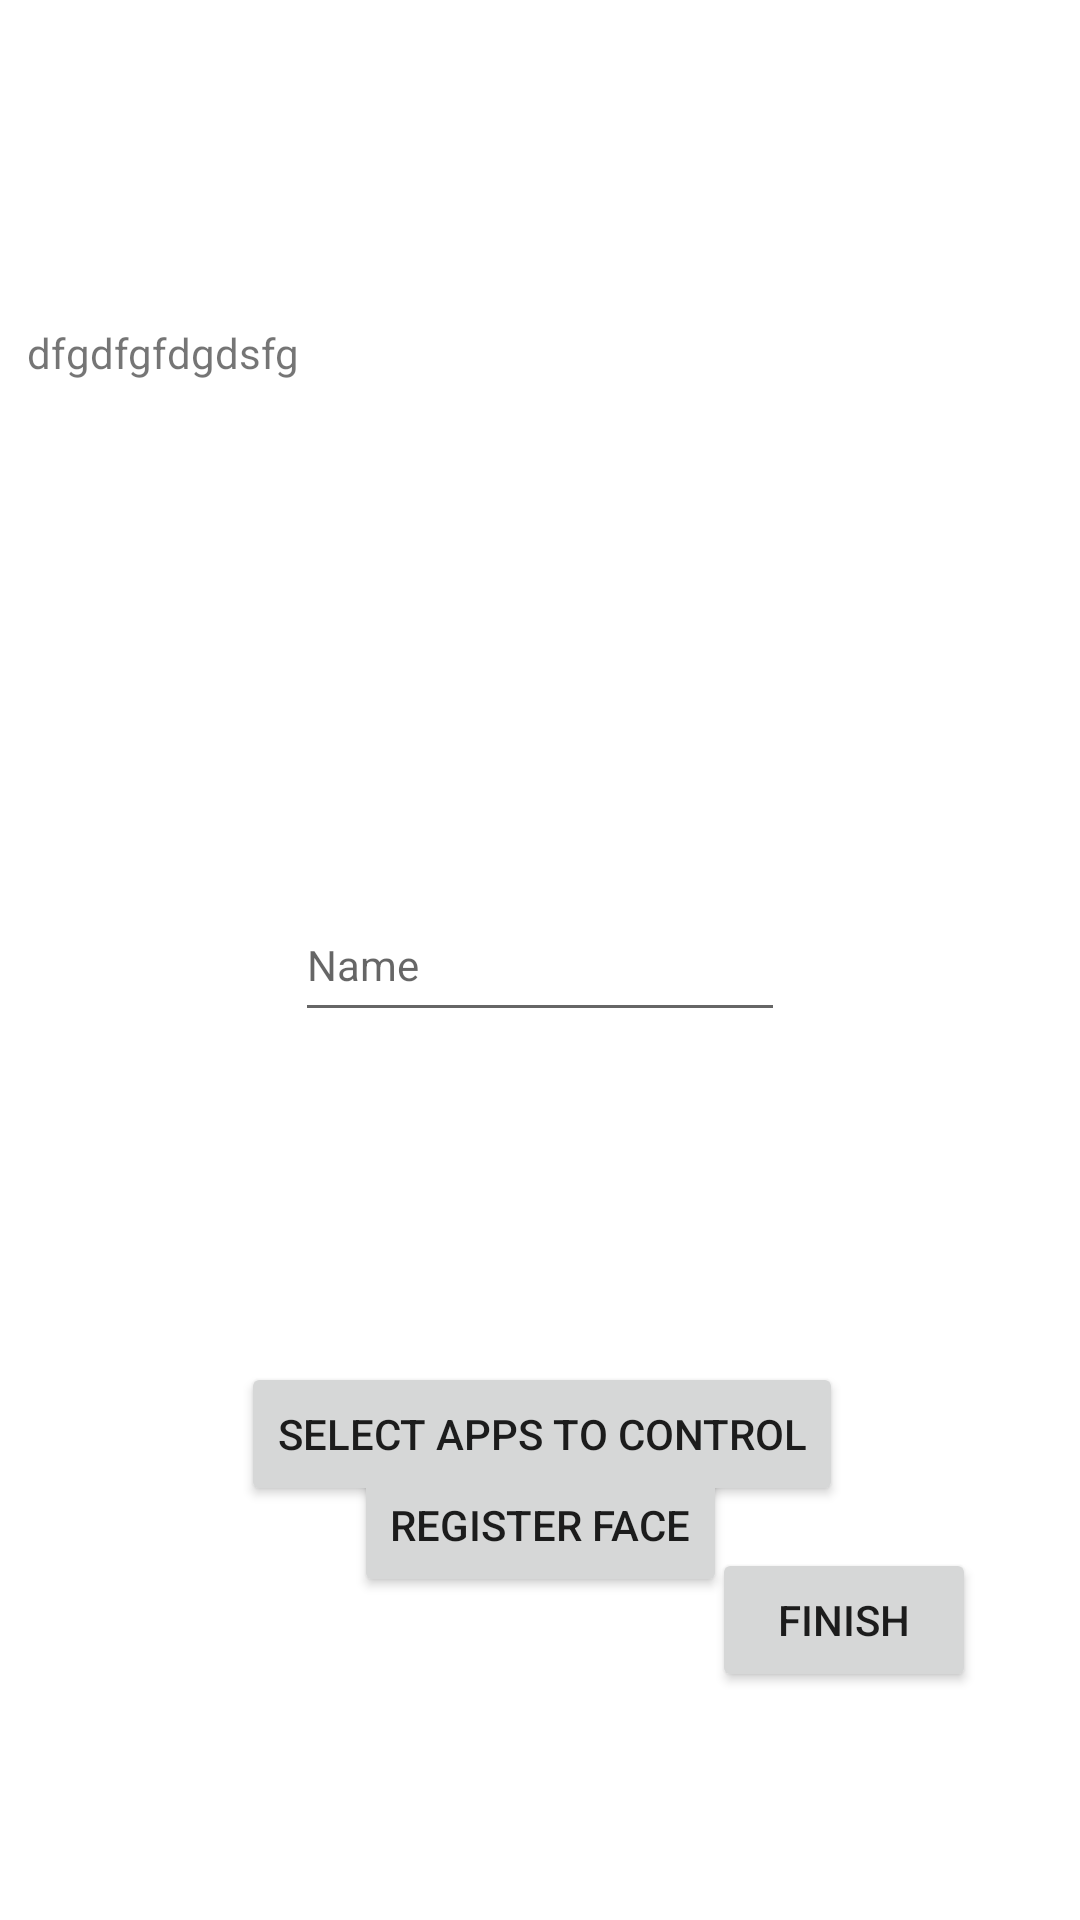

Produce the Android XML layout that renders to this screen, including the resource entries it uses.
<!-- AndroidManifest.xml: application theme Theme.PrivaSee -->
<!-- res/layout/fragment_setup_applock.xml -->
<?xml version="1.0" encoding="utf-8"?>
<androidx.constraintlayout.widget.ConstraintLayout xmlns:android="http://schemas.android.com/apk/res/android"
    xmlns:app="http://schemas.android.com/apk/res-auto"
    xmlns:tools="http://schemas.android.com/tools"
    android:layout_width="match_parent"
    android:layout_height="match_parent"
    tools:context=".ui.controlAccess.SetupAppLock">

    <TextView
        android:id="@+id/tvOwner"
        android:layout_width="342dp"
        android:layout_height="182dp"
        android:layout_marginTop="108dp"
        android:text="dfgdfgfdgdsfg"
        app:layout_constraintEnd_toEndOf="parent"
        app:layout_constraintHorizontal_bias="0.492"
        app:layout_constraintStart_toStartOf="parent"
        app:layout_constraintTop_toTopOf="parent" />

    <EditText
        android:id="@+id/update_name"
        android:layout_width="wrap_content"
        android:layout_height="wrap_content"
        android:ems="10"
        android:hint="Name"
        android:inputType="textPersonName"
        android:minHeight="48dp"
        android:textSize="14sp"
        app:layout_constraintBottom_toBottomOf="parent"
        app:layout_constraintEnd_toEndOf="parent"
        app:layout_constraintHorizontal_bias="0.5"
        app:layout_constraintStart_toStartOf="parent"
        app:layout_constraintTop_toTopOf="parent"
        app:layout_constraintVertical_bias="0.5" />


    <Button
        android:id="@+id/btnOwnerRegisterFace"
        android:layout_width="wrap_content"
        android:layout_height="wrap_content"
        android:text="Register Face"
        app:layout_constraintBottom_toBottomOf="parent"
        app:layout_constraintEnd_toEndOf="parent"
        app:layout_constraintStart_toStartOf="parent"
        app:layout_constraintTop_toTopOf="parent"
        app:layout_constraintVertical_bias="0.818" />

    <Button
        android:id="@+id/btnSelectApps"
        android:layout_width="wrap_content"
        android:layout_height="wrap_content"
        android:layout_marginTop="164dp"
        android:text="Select Apps to Control"
        app:layout_constraintEnd_toEndOf="@+id/tvOwner"
        app:layout_constraintHorizontal_bias="0.504"
        app:layout_constraintStart_toStartOf="@+id/tvOwner"
        app:layout_constraintTop_toBottomOf="@+id/tvOwner" />

    <Button
        android:id="@+id/btnSetupOwnerFinish"
        android:layout_width="wrap_content"
        android:layout_height="wrap_content"
        android:layout_marginBottom="76dp"
        android:text="Finish"
        app:layout_constraintBottom_toBottomOf="parent"
        app:layout_constraintEnd_toEndOf="parent"
        app:layout_constraintHorizontal_bias="0.873"
        app:layout_constraintStart_toStartOf="parent" />
</androidx.constraintlayout.widget.ConstraintLayout>
<!-- resources referenced by this layout -->
<resources>
  <style name="Theme.PrivaSee" parent="Theme.MaterialComponents.DayNight.NoActionBar">
          
          <item name="colorPrimary">@color/purple_500</item>
          <item name="colorPrimaryVariant">@color/purple_700</item>
          <item name="colorOnPrimary">@color/white</item>
          
          <item name="colorSecondary">@color/teal_200</item>
          <item name="colorSecondaryVariant">@color/teal_700</item>
          <item name="colorOnSecondary">@color/black</item>
          
          <item name="android:statusBarColor">?attr/colorPrimaryVariant</item>
          
      </style>
  <color name="purple_500">#FF6200EE</color>
  <color name="purple_700">#FF3700B3</color>
  <color name="white">#FFFFFFFF</color>
  <color name="teal_200">#FF03DAC5</color>
  <color name="teal_700">#FF018786</color>
  <color name="black">#FF000000</color>
</resources>
